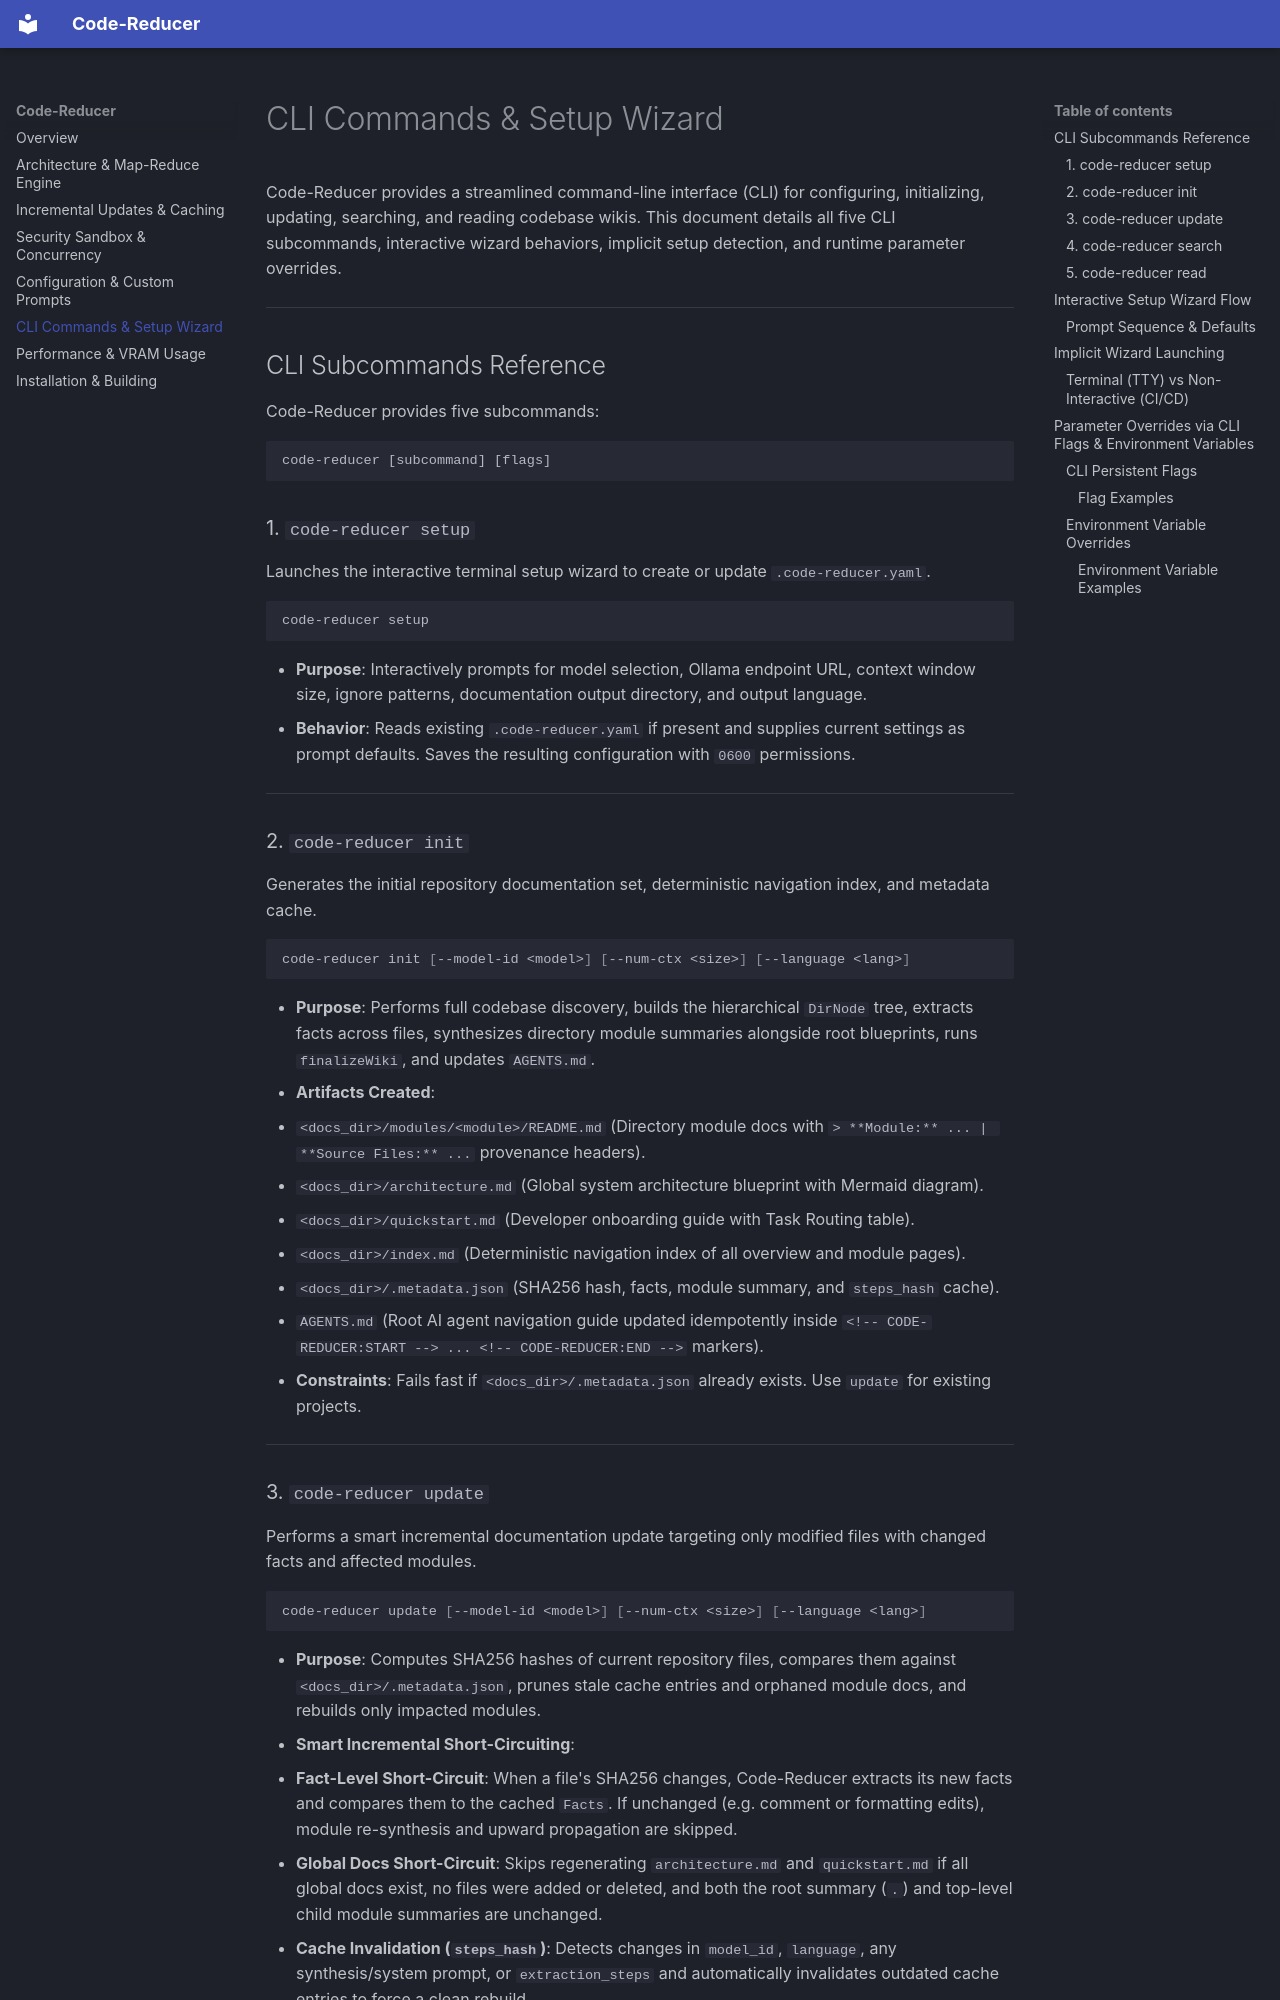

repository: arrase/code-reducer · page: cli-wizard/index.html · generator: mkdocs

# CLI Commands & Setup Wizard

Code-Reducer provides a streamlined command-line interface (CLI) for configuring, initializing, updating, searching, and reading codebase wikis. This document details all five CLI subcommands, interactive wizard behaviors, implicit setup detection, and runtime parameter overrides.

---

## CLI Subcommands Reference

Code-Reducer provides five subcommands:

```text
code-reducer [subcommand] [flags]
```

### 1. `code-reducer setup`

Launches the interactive terminal setup wizard to create or update `.code-reducer.yaml`.

```bash
code-reducer setup
```

- **Purpose**: Interactively prompts for model selection, Ollama endpoint URL, context window size, ignore patterns, documentation output directory, and output language.
- **Behavior**: Reads existing `.code-reducer.yaml` if present and supplies current settings as prompt defaults. Saves the resulting configuration with `0600` permissions.

---

### 2. `code-reducer init`

Generates the initial repository documentation set, deterministic navigation index, and metadata cache.

```bash
code-reducer init [--model-id <model>] [--num-ctx <size>] [--language <lang>]
```

- **Purpose**: Performs full codebase discovery, builds the hierarchical `DirNode` tree, extracts facts across files, synthesizes directory module summaries alongside root blueprints, runs `finalizeWiki`, and updates `AGENTS.md`.
- **Artifacts Created**:
  - `<docs_dir>/modules/<module>/README.md` (Directory module docs with `> **Module:** ... | **Source Files:** ...` provenance headers).
  - `<docs_dir>/architecture.md` (Global system architecture blueprint with Mermaid diagram).
  - `<docs_dir>/quickstart.md` (Developer onboarding guide with Task Routing table).
  - `<docs_dir>/index.md` (Deterministic navigation index of all overview and module pages).
  - `<docs_dir>/.metadata.json` (SHA256 hash, facts, module summary, and `steps_hash` cache).
  - `AGENTS.md` (Root AI agent navigation guide updated idempotently inside `<!-- CODE-REDUCER:START --> ... <!-- CODE-REDUCER:END -->` markers).
- **Constraints**: Fails fast if `<docs_dir>/.metadata.json` already exists. Use `update` for existing projects.

---
